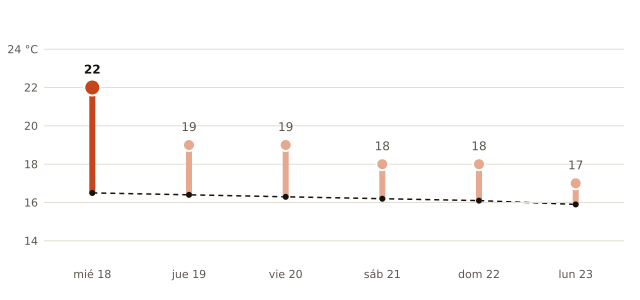

The file beside this chart, header and first rows:
fecha, máxima_prevista_C, máxima_normal_1991_2020_C
2026-11-18, 22, 16.5
2026-11-19, 19, 16.4
2026-11-20, 19, 16.3
2026-11-21, 18, 16.2
2026-11-22, 18, 16.1
2026-11-23, 17, 15.9
